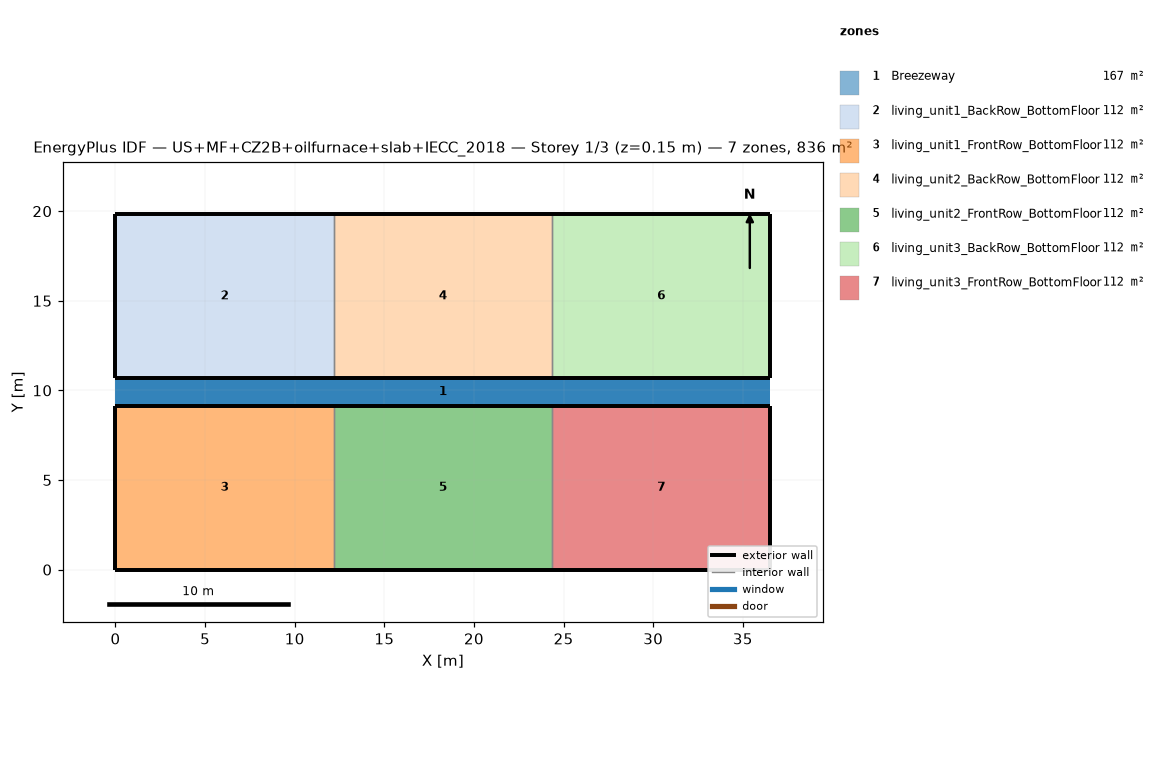
=== STOREY PLAN SPEC (per zone: floor XY polygon, exterior-wall plan segments, windows/doors) ===
zone 1: Breezeway  (167.0 m²)
  floor: (36.54, 9.16) (0.00, 9.16) (0.00, 10.68) (36.54, 10.68)
  floor: (36.54, 9.16) (0.00, 9.16) (0.00, 10.68) (36.54, 10.68)
  floor: (36.54, 9.16) (0.00, 9.16) (0.00, 10.68) (36.54, 10.68)
zone 2: living_unit1_BackRow_BottomFloor  (111.5 m²)
  floor: (12.18, 10.68) (0.00, 10.68) (0.00, 19.84) (12.18, 19.84)
  exterior wall: (0.00, 10.68) – (12.18, 10.68)  [12.2 m]
  exterior wall: (12.18, 19.84) – (0.00, 19.84)  [12.2 m]
  exterior wall: (0.00, 19.84) – (0.00, 10.68)  [9.2 m]
  interior walls: 1
zone 3: living_unit1_FrontRow_BottomFloor  (111.5 m²)
  floor: (12.18, 0.00) (0.00, 0.00) (0.00, 9.16) (12.18, 9.16)
  exterior wall: (0.00, 0.00) – (12.18, 0.00)  [12.2 m]
  exterior wall: (12.18, 9.16) – (0.00, 9.16)  [12.2 m]
  exterior wall: (0.00, 9.16) – (0.00, 0.00)  [9.2 m]
  interior walls: 1
zone 4: living_unit2_BackRow_BottomFloor  (111.5 m²)
  floor: (24.36, 10.68) (12.18, 10.68) (12.18, 19.84) (24.36, 19.84)
  exterior wall: (12.18, 10.68) – (24.36, 10.68)  [12.2 m]
  exterior wall: (24.36, 19.84) – (12.18, 19.84)  [12.2 m]
  interior walls: 2
zone 5: living_unit2_FrontRow_BottomFloor  (111.5 m²)
  floor: (24.36, 0.00) (12.18, 0.00) (12.18, 9.16) (24.36, 9.16)
  exterior wall: (12.18, 0.00) – (24.36, 0.00)  [12.2 m]
  exterior wall: (24.36, 9.16) – (12.18, 9.16)  [12.2 m]
  interior walls: 2
zone 6: living_unit3_BackRow_BottomFloor  (111.5 m²)
  floor: (36.54, 10.68) (24.36, 10.68) (24.36, 19.84) (36.54, 19.84)
  exterior wall: (24.36, 10.68) – (36.54, 10.68)  [12.2 m]
  exterior wall: (36.54, 10.68) – (36.54, 19.84)  [9.2 m]
  exterior wall: (36.54, 19.84) – (24.36, 19.84)  [12.2 m]
  interior walls: 1
zone 7: living_unit3_FrontRow_BottomFloor  (111.5 m²)
  floor: (36.54, 0.00) (24.36, 0.00) (24.36, 9.16) (36.54, 9.16)
  exterior wall: (24.36, 0.00) – (36.54, 0.00)  [12.2 m]
  exterior wall: (36.54, 0.00) – (36.54, 9.16)  [9.2 m]
  exterior wall: (36.54, 9.16) – (24.36, 9.16)  [12.2 m]
  interior walls: 1

=== DERIVED (storey summary) ===
Building: US+MF+CZ2B+oilfurnace+slab+IECC_2018
Storey: 1 of 3  (floor level z = 0.15 m)
Storey gross floor area: 836.2 m²
Zones on this storey: 7
  - Breezeway: floor 167.0 m²
  - living_unit1_BackRow_BottomFloor: floor 111.5 m²; exterior wall 33.5 m (86.9 m²); WWR 0.0%
  - living_unit1_FrontRow_BottomFloor: floor 111.5 m²; exterior wall 33.5 m (86.9 m²); WWR 0.0%
  - living_unit2_BackRow_BottomFloor: floor 111.5 m²; exterior wall 24.4 m (63.1 m²); WWR 0.0%
  - living_unit2_FrontRow_BottomFloor: floor 111.5 m²; exterior wall 24.4 m (63.1 m²); WWR 0.0%
  - living_unit3_BackRow_BottomFloor: floor 111.5 m²; exterior wall 33.5 m (86.9 m²); WWR 0.0%
  - living_unit3_FrontRow_BottomFloor: floor 111.5 m²; exterior wall 33.5 m (86.9 m²); WWR 0.0%
Zone adjacency (shared interzone walls):
  - living_unit1_BackRow_BottomFloor ↔ living_unit2_BackRow_BottomFloor
  - living_unit1_FrontRow_BottomFloor ↔ living_unit2_FrontRow_BottomFloor
  - living_unit2_BackRow_BottomFloor ↔ living_unit3_BackRow_BottomFloor
  - living_unit2_FrontRow_BottomFloor ↔ living_unit3_FrontRow_BottomFloor